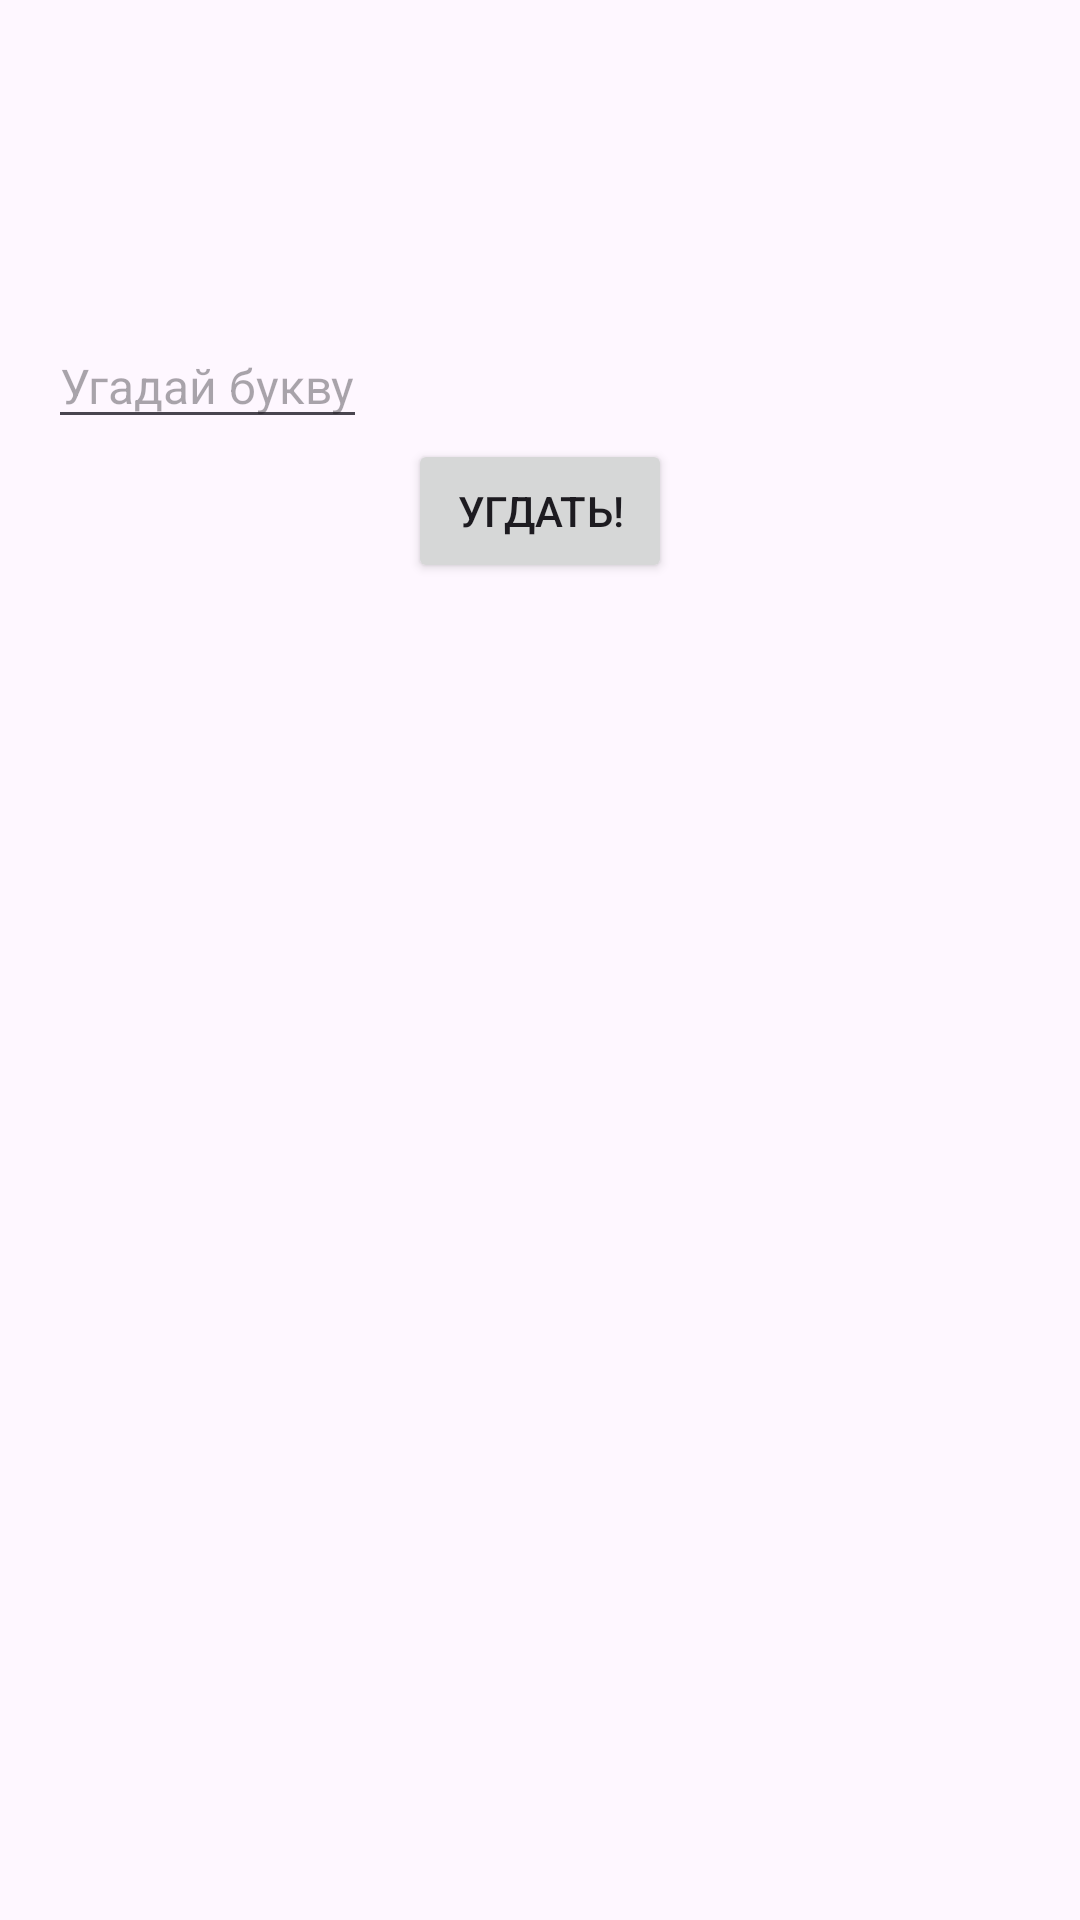

Layout XML and referenced resources for this Android screen:
<!-- AndroidManifest.xml: application theme Theme.Gamesdasdasd -->
<!-- res/layout/fragment_game.xml -->
<?xml version="1.0" encoding="utf-8"?>
<LinearLayout
        xmlns:android="http://schemas.android.com/apk/res/android"
        xmlns:tools="http://schemas.android.com/tools"
        android:layout_width="match_parent"
        android:layout_height="match_parent"
        android:orientation="vertical"
        android:padding="16dp"
        tools:context=".GameFragment">
    <TextView
            android:id="@+id/word"
            android:layout_width="wrap_content"
            android:layout_height="wrap_content"
            android:layout_gravity="center"
            android:textSize="36sp"
            android:letterSpacing="0.1" />
    <TextView
            android:id="@+id/lives"
            android:layout_width="wrap_content"
            android:layout_height="wrap_content"
            android:textSize="16sp" />
    <TextView
            android:id="@+id/incorrect_guesses"
            android:layout_width="wrap_content"
            android:layout_height="wrap_content"
            android:textSize="16sp" />
    <EditText
            android:id="@+id/guess"
            android:layout_width="wrap_content"
            android:layout_height="wrap_content"
            android:textSize="16sp"
            android:hint="Угадай букву"
            android:inputType="text"
            android:maxLength="1" />
    <Button
            android:id="@+id/guess_button"
            android:layout_width="wrap_content"
            android:layout_height="wrap_content"
            android:layout_gravity="center"
            android:text="Угдать!"/>
</LinearLayout>
<!-- resources referenced by this layout -->
<resources>
  <style name="Theme.Gamesdasdasd" parent="Base.Theme.Gamesdasdasd" />
  <style name="Base.Theme.Gamesdasdasd" parent="Theme.Material3.DayNight.NoActionBar">
          
          
      </style>
</resources>
